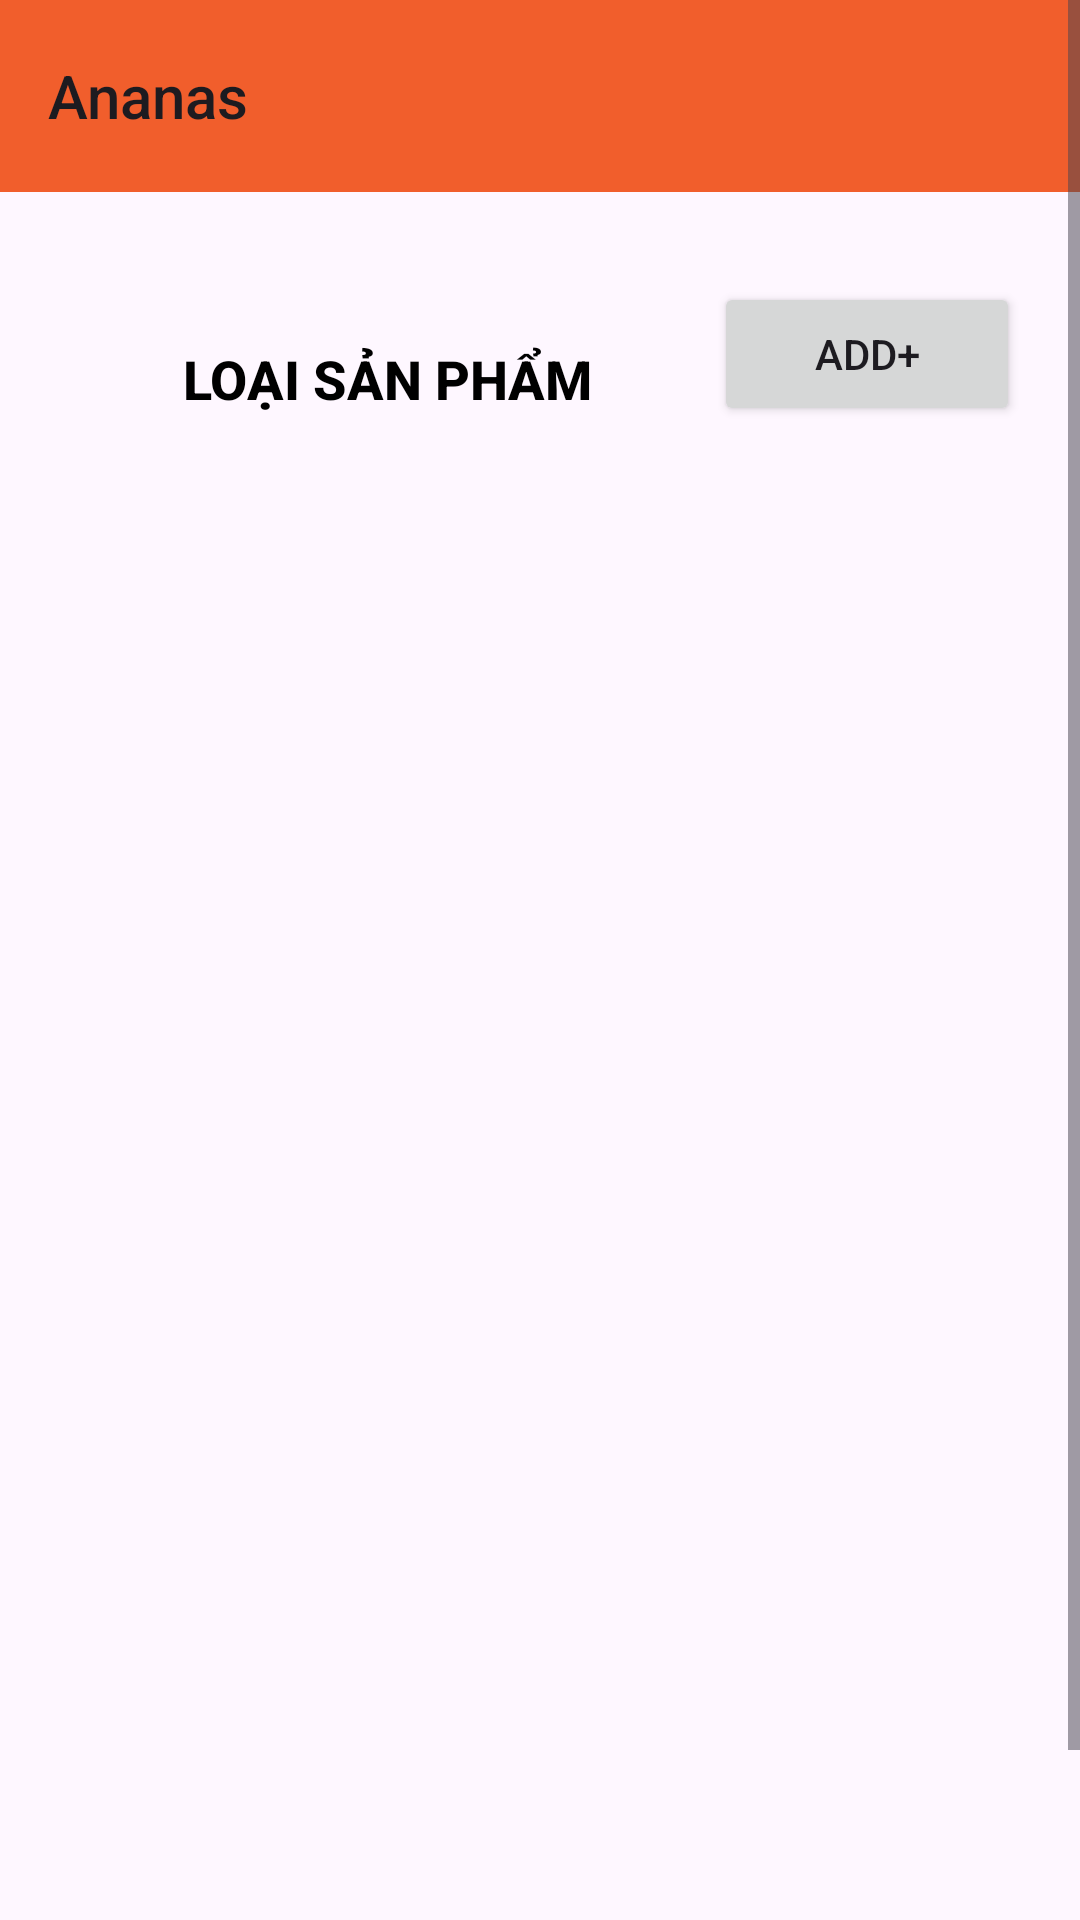

Write the Android layout XML for this screen, with the resource values it uses.
<!-- AndroidManifest.xml: application theme Theme.Shop_shoes -->
<!-- res/layout/activity_loai_san_pham.xml -->
<?xml version="1.0" encoding="utf-8"?>
<androidx.constraintlayout.widget.ConstraintLayout xmlns:android="http://schemas.android.com/apk/res/android"
    xmlns:app="http://schemas.android.com/apk/res-auto"
    xmlns:tools="http://schemas.android.com/tools"
    android:id="@+id/main"
    android:layout_width="match_parent"
    android:layout_height="match_parent"
    tools:context=".view.activity.loaiSanPham.loaiSanPhamActivity">

    <ScrollView
        android:layout_width="match_parent"
        android:layout_height="match_parent"
        app:layout_constraintEnd_toEndOf="parent"
        app:layout_constraintStart_toStartOf="parent"
        app:layout_constraintTop_toTopOf="parent"
        tools:ignore="SpeakableTextPresentCheck">

        <LinearLayout
            android:layout_width="match_parent"
            android:layout_height="wrap_content"
            android:orientation="vertical" >

            <LinearLayout
                android:layout_width="match_parent"
                android:layout_height="wrap_content"
                android:orientation="vertical">

                <androidx.appcompat.widget.Toolbar
                    android:id="@+id/toolbar"
                    style="@style/brg_toolbar"
                    android:layout_width="match_parent"
                    android:layout_height="wrap_content"
                    android:minHeight="?attr/actionBarSize"
                    android:theme="?attr/actionBarTheme"
                    app:title="@string/Ananas" />
            </LinearLayout>

            <LinearLayout
                android:layout_width="match_parent"
                android:layout_height="wrap_content"
                android:layout_marginTop="30dp"
                android:orientation="vertical">

                <LinearLayout
                    android:layout_width="match_parent"
                    android:layout_height="match_parent"
                    android:layout_marginStart="20dp"
                    android:layout_marginEnd="20dp"
                    android:orientation="horizontal">

                    <TextView
                        android:id="@+id/textView"
                        style="@style/DanhMuc"
                        android:layout_width="wrap_content"
                        android:layout_height="wrap_content"
                        android:layout_weight="3"
                        android:text="@string/loaiSanPham" />

                    <Button
                        android:id="@+id/btnAdd"
                        android:layout_width="wrap_content"
                        android:layout_height="wrap_content"
                        android:layout_weight="1"
                        android:text="Add+"
                        tools:ignore="TextContrastCheck" />

                </LinearLayout>
            </LinearLayout>

            <LinearLayout
                android:layout_width="match_parent"
                android:layout_height="514dp"
                android:layout_marginTop="30dp"
                android:orientation="vertical">

                <ListView
                    android:id="@+id/lvLoaiSanPham"
                    android:layout_width="match_parent"
                    android:layout_height="match_parent"
                    android:layout_marginStart="10dp"
                    android:layout_marginEnd="10dp" />
            </LinearLayout>

            <LinearLayout
                android:layout_width="match_parent"
                android:layout_height="wrap_content"
                android:orientation="vertical"></LinearLayout>
        </LinearLayout>
    </ScrollView>
</androidx.constraintlayout.widget.ConstraintLayout>
<!-- resources referenced by this layout -->
<resources>
  <string name="Ananas">Ananas</string>
  <string name="loaiSanPham">Loại sản phẩm</string>
  <style name="DanhMuc">
          <item name="android:textColor">@color/black</item>
          <item name="android:textAlignment">center</item>
          <item name="android:textSize">18sp</item>
          <item name="android:textStyle">bold</item>
          <item name="android:fontFamily">sans-serif-medium</item>
          <item name="android:textAllCaps">true</item>
          <item name="android:padding">10dp</item>
          <item name="android:paddingLeft">10dp</item>
          <item name="android:paddingRight">10dp</item>
          <item name="android:paddingTop">10dp</item>
          <item name="android:paddingBottom">10dp</item>
          <item name="android:layout_width">match_parent</item>
          <item name="android:layout_height">wrap_content</item>
          <item name="android:layout_margin">10dp</item>
      </style>
  <style name="brg_toolbar" parent="Widget.AppCompat.Toolbar">
          <item name="android:background">@color/F15E2C</item>
          <item name="android:textColor">@color/white</item>
          <item name="android:textSize">28sp</item>
          <item name="android:textStyle">bold</item>
          <item name="android:fontFamily">sans-serif-medium</item>
          <item name="android:textAllCaps">true</item>
          <item name="android:layout_width">match_parent</item>
          <item name="android:layout_height">wrap_content</item>
      </style>
  <style name="Theme.Shop_shoes" parent="Base.Theme.Shop_shoes" />
  <color name="black">#FF000000</color>
  <color name="F15E2C">#F15E2C</color>
  <color name="white">#FFFFFFFF</color>
  <style name="Base.Theme.Shop_shoes" parent="Theme.Material3.DayNight.NoActionBar">
          
          
      </style>
</resources>
